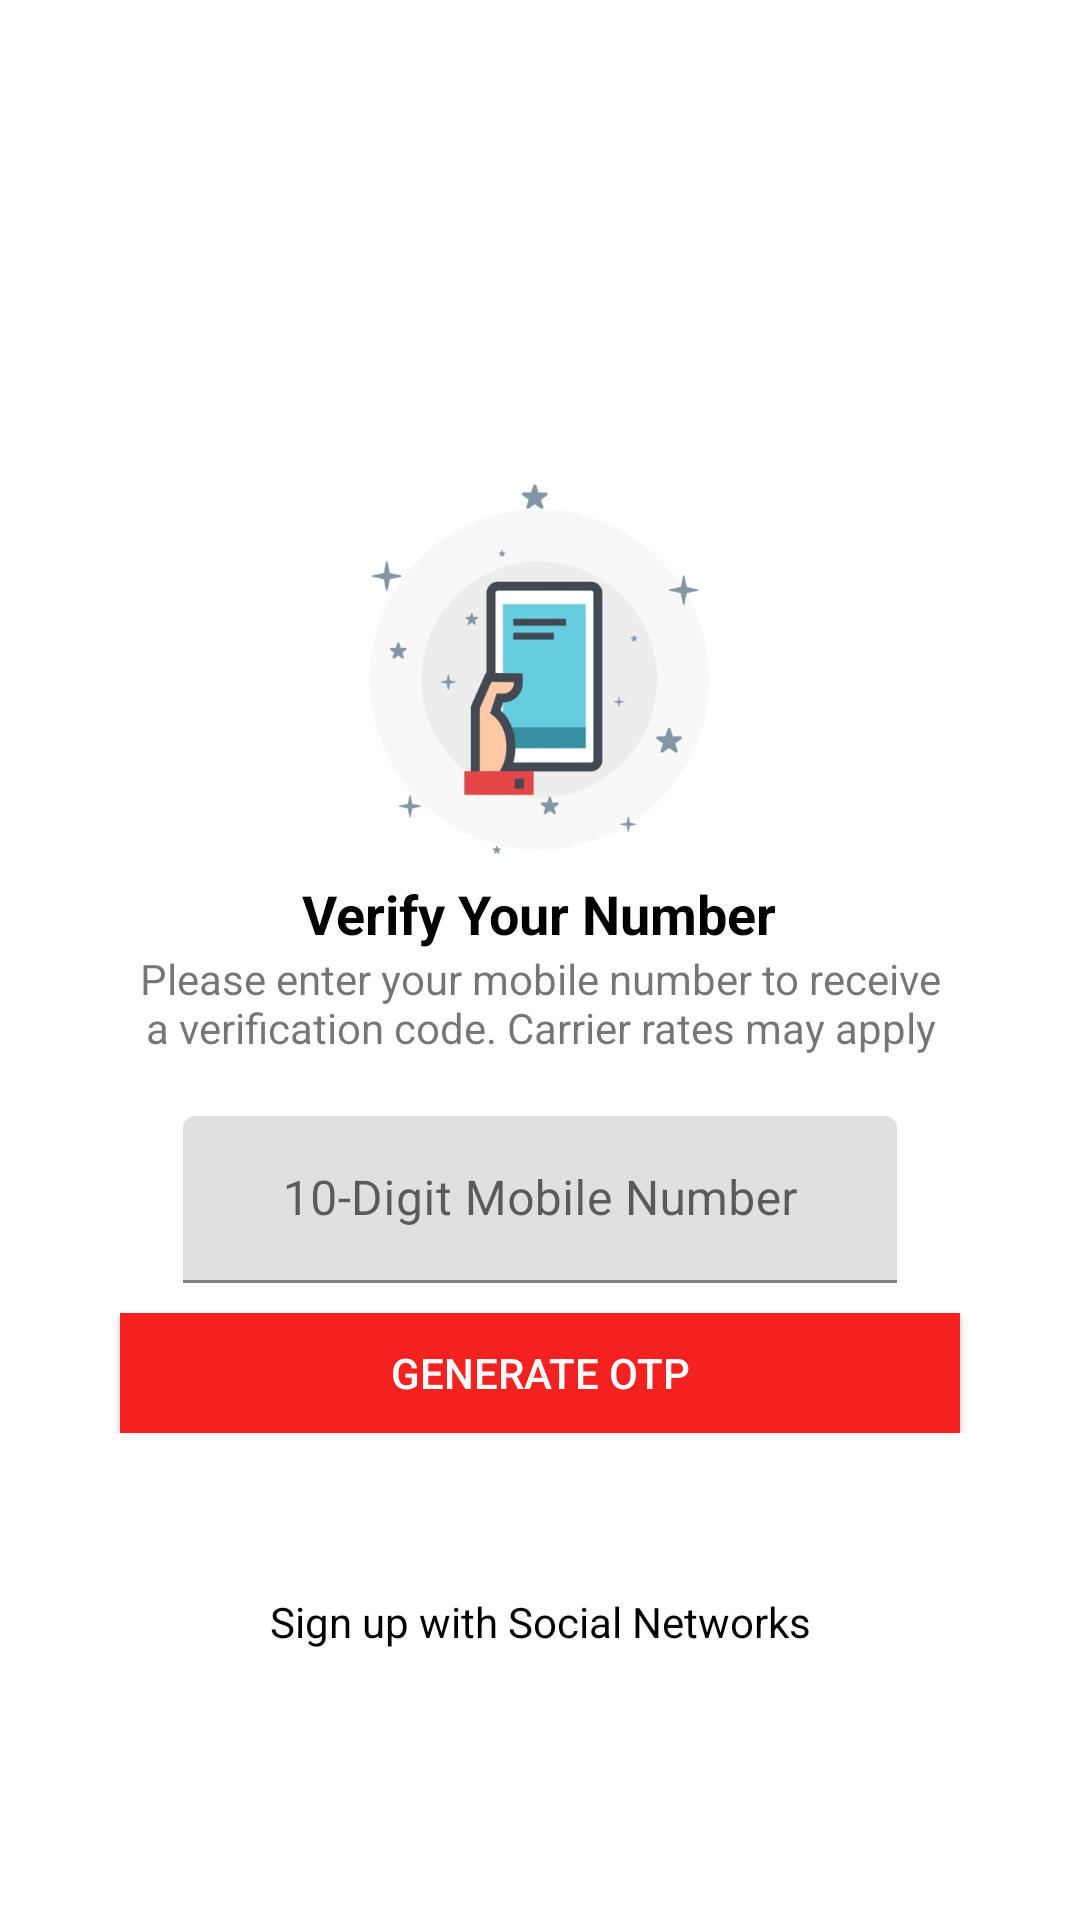

This screen was rendered from an Android layout file. Write that file and the resources it references.
<!-- AndroidManifest.xml: application theme Theme.EpayEats -->
<!-- res/layout/activity_login_.xml -->
<?xml version="1.0" encoding="utf-8"?>
<LinearLayout xmlns:android="http://schemas.android.com/apk/res/android"
    xmlns:app="http://schemas.android.com/apk/res-auto"
    xmlns:tools="http://schemas.android.com/tools"
    android:layout_width="match_parent"
    android:layout_height="match_parent"
    android:orientation="vertical"
    android:background="@color/colorWhite"
    tools:context=".Activity.Login_Activity">


    <RelativeLayout
        android:layout_width="match_parent"
        android:layout_height="match_parent">

        <LinearLayout
            android:layout_width="match_parent"
            android:layout_height="match_parent"
            android:gravity="center"
            android:orientation="vertical">


            <LinearLayout
                android:layout_width="match_parent"
                android:layout_height="wrap_content"
                android:layout_gravity="center"
                android:gravity="center"
                android:orientation="vertical">

                <ImageView
                    android:layout_width="match_parent"
                    android:layout_height="150dp"
                    android:src="@drawable/verify"/>

                <TextView
                    android:layout_width="wrap_content"
                    android:layout_height="wrap_content"
                    android:layout_gravity="center"
                    android:gravity="center"
                    android:text="Verify Your Number"
                    android:textColor="@color/colorBlack"
                    android:textSize="18sp"
                    android:textStyle="bold"/>

                <TextView
                    android:layout_width="wrap_content"
                    android:layout_height="wrap_content"
                    android:text="Please enter your mobile number to receive a verification code. Carrier rates may apply"
                    android:gravity="center"
                    android:paddingLeft="20dp"
                    android:paddingRight="20dp"
                    android:layout_marginLeft="25dp"
                    android:layout_marginRight="25dp"
                    android:layout_gravity="center"/>

                <LinearLayout
                    android:layout_width="match_parent"
                    android:layout_height="wrap_content"
                    android:layout_gravity="center"
                    android:layout_marginTop="20dp"
                    android:gravity="center"
                    android:orientation="horizontal"
                    android:weightSum="5">

                    <com.google.android.material.textfield.TextInputLayout
                        android:layout_width="0dp"
                        android:layout_height="wrap_content"
                        android:layout_marginLeft="10dp"
                        android:layout_marginRight="10dp"
                        android:gravity="center"
                        android:layout_weight="3.5">

                        <EditText
                            android:id="@+id/phoneEditText"
                            android:layout_width="match_parent"
                            android:layout_height="wrap_content"
                            android:inputType="number"
                            android:gravity="center"
                            android:maxLength="10"
                            android:hint="10-Digit Mobile Number" />

                    </com.google.android.material.textfield.TextInputLayout>

                </LinearLayout>

                <LinearLayout
                    android:layout_width="match_parent"
                    android:layout_height="wrap_content"
                    android:orientation="vertical">

                    <Button
                        android:id="@+id/btn_generate_otp"
                        android:layout_width="match_parent"
                        android:layout_height="40dp"
                        android:layout_marginLeft="40dp"
                        android:layout_marginRight="40dp"
                        android:layout_marginTop="10dp"
                        android:background="@color/colorNewRed"
                        android:textColor="#ffffff"
                        android:text="Generate OTP"
                        android:textAllCaps="true"/>

                </LinearLayout>

                <LinearLayout
                    android:layout_width="match_parent"
                    android:layout_height="wrap_content"
                    android:layout_marginTop="20dp"
                    android:orientation="vertical">

                    <LinearLayout
                        android:layout_width="match_parent"
                        android:layout_height="wrap_content"
                        android:orientation="horizontal"
                        android:layout_gravity="center"
                        android:gravity="center"
                        android:weightSum="5">


                        <com.google.android.material.textfield.TextInputLayout
                            android:layout_width="0dp"
                            android:layout_height="wrap_content"
                            android:layout_marginLeft="15dp"
                            android:layout_marginRight="15dp"
                            android:layout_gravity="center"
                            android:gravity="center"
                            android:layout_weight="4">

                            <EditText
                                android:id="@+id/otpEditText"
                                android:layout_width="180dp"
                                android:layout_height="wrap_content"
                                android:inputType="number"
                                android:visibility="gone"
                                android:hint="Enter OTP"
                                android:textColor="#000000"
                                android:gravity="center"/>

                        </com.google.android.material.textfield.TextInputLayout>

                        <TextView
                            android:layout_width="0dp"
                            android:layout_weight="1"
                            android:layout_height="wrap_content"
                            android:layout_gravity="center"
                            android:gravity="center"
                            android:visibility="gone"
                            android:id="@+id/timer"/>


                    </LinearLayout>

                    <Button
                        android:id="@+id/btn_sign_in"
                        android:layout_width="match_parent"
                        android:layout_height="40dp"
                        android:layout_marginLeft="40dp"
                        android:layout_marginRight="40dp"
                        android:text="Verify and SignIn"
                        android:visibility="gone"
                        android:textAllCaps="true"
                        android:background="@drawable/round_button_blue"
                        android:textColor="@color/colorWhite"/>

                </LinearLayout>


            </LinearLayout>


        </LinearLayout>

        <LinearLayout
            android:layout_width="match_parent"
            android:layout_height="wrap_content"
            android:orientation="vertical"
            android:layout_marginBottom="40dp"
            android:layout_alignParentBottom="true">

            <TextView
                android:layout_width="match_parent"
                android:layout_height="wrap_content"
                android:text="Sign up with Social Networks"
                android:textColor="@color/colorBlack"
                android:layout_gravity="center"
                android:gravity="center"
                android:padding="10dp"/>

            <ImageButton
                android:layout_width="40dp"
                android:layout_height="40dp"
                android:id="@+id/google_sign_buton"
                android:layout_gravity="center"
                android:background="@drawable/google1"/>

        </LinearLayout>




    </RelativeLayout>


</LinearLayout>
<!-- resources referenced by this layout -->
<resources>
  <color name="colorBlack">#000000</color>
  <color name="colorNewRed">#F42121</color>
  <color name="colorWhite">#FFFFFF</color>
  <!-- drawable round_button_blue (drawable) -->
  <?xml version="1.0" encoding="utf-8"?>
  <shape xmlns:android="http://schemas.android.com/apk/res/android"
      android:shape="rectangle">
      <solid android:color="@color/colorNewBlue"/>
      <corners android:radius="20dp"/>
  
  </shape>
  <!-- drawable verify: png bitmap (drawable, 23249 bytes) -->
  <style name="Theme.EpayEats" parent="Theme.MaterialComponents.DayNight.DarkActionBar">
          
          <item name="colorPrimary">@color/colorPrimary</item>
          <item name="colorPrimaryVariant">@color/colorPrimary</item>
          <item name="colorOnPrimary">@color/colorBlack</item>
          
          <item name="colorSecondary">@color/colorPrimary</item>
          <item name="colorSecondaryVariant">@color/colorPrimary</item>
          <item name="colorOnSecondary">@color/colorBlack</item>
          
          <item name="android:statusBarColor" tools:targetApi="l">?attr/colorPrimaryVariant</item>
          
      </style>
  <color name="colorNewBlue">#00ACC1</color>
  <color name="colorPrimary">#F9A825</color>
</resources>
